Run: headless pygame with SDL's dummy video driver; simulated clock (each Clock.tick advances the game by its frame time, no real sleeping); random seed 0; keys injected as events and as key.get_pressed() state; no mouse input.
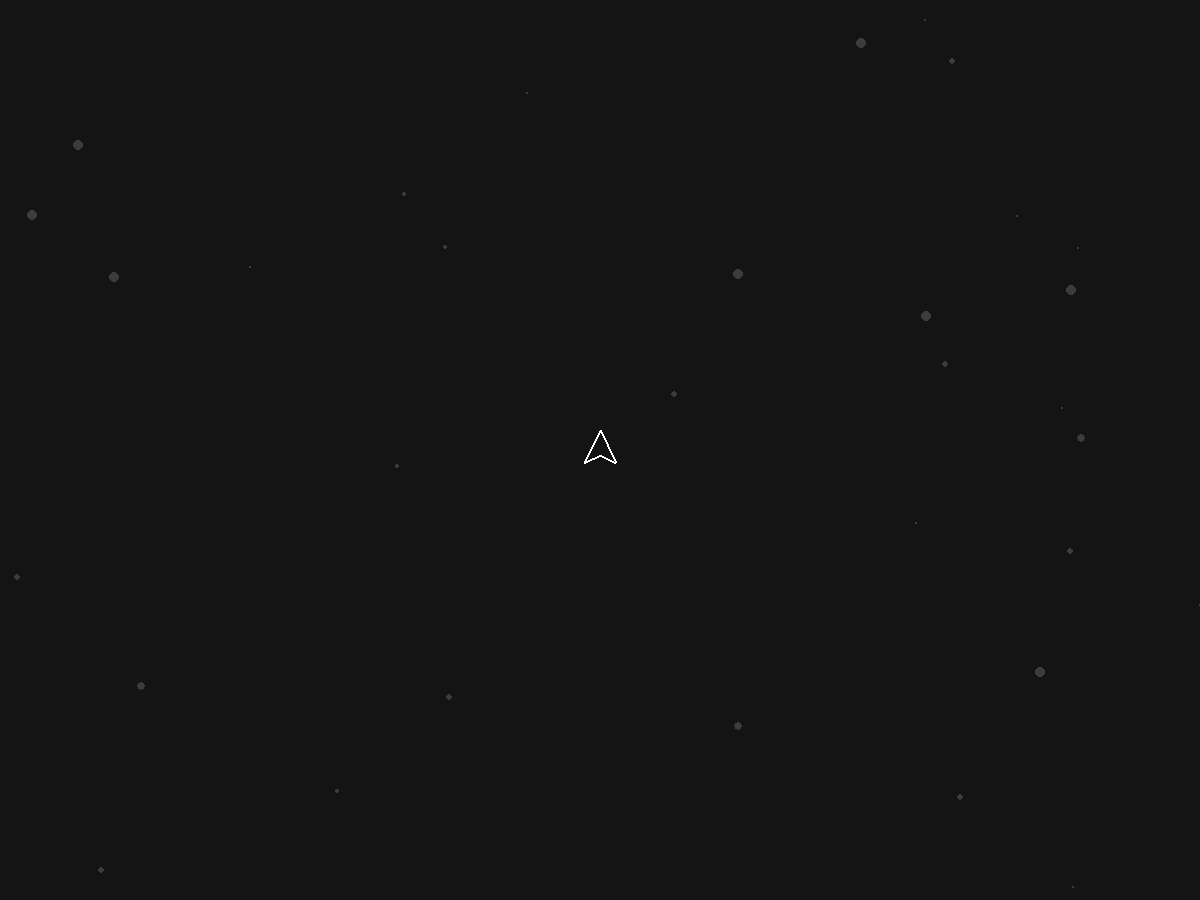
Frame 1 of 4 · flips 1–60 · no input
Frame 2 of 4 · flips 61–180 · tapped SPACE, RETURN · held RIGHT (→), D · screen unchanged from frame 1, image omitted
Frame 3 of 4 · flips 181–300 · held DOWN (↓), S · screen unchanged from frame 2, image omitted
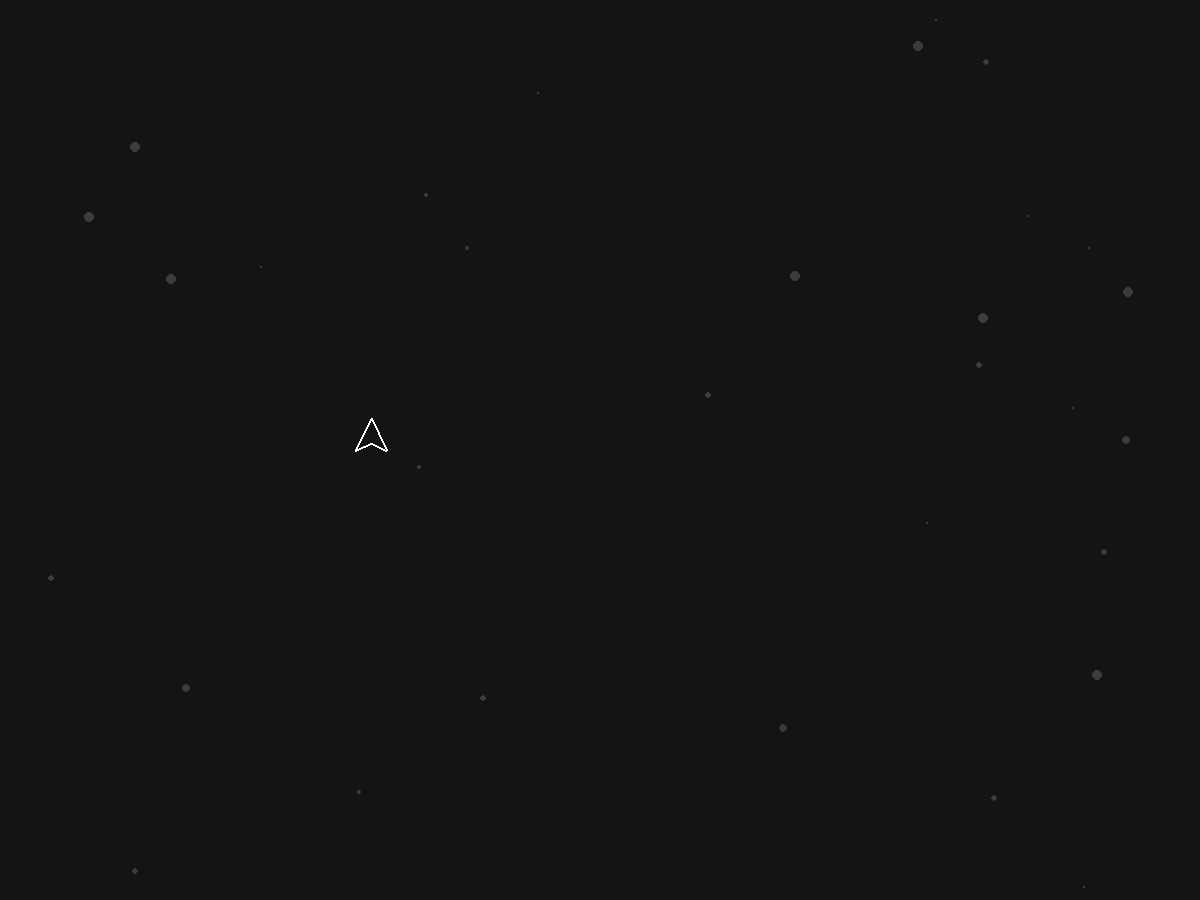
Frame 4 of 4 · flips 301–420 · held LEFT (←), A, UP (↑), W

The pygame program that drew these frames:

import time

import pygame
import math
import random

pygame.init()
pygame.mouse.set_visible(False)
DISPLAY_WIDTH = 1200
DISPLAY_HEIGHT = 900
gameDisplay = pygame.display.set_mode((DISPLAY_WIDTH, DISPLAY_HEIGHT))
clock = pygame.time.Clock()

FPS = 50  # Frames per second.
ROCKET_SIZE = 20  # Pixels from center of the rocket to its front point.
ACCELERATION_RATE = 0.2  # Momentum increase of rocket when thrusters are on.
DECELERATION_RATE = 0.03  # Momentum decrease of rocket when thrusters are off.
SHOT_LENGTH = 20  # Pixels
SHOT_SPEED = 30  # Pixels per Frame
SHOT_LIFE = 20  # Frames
NUM_STARS = 35
WHITE = (255, 255, 255)
BLACK = (0, 0, 0)
LIGHT_GRAY = (60, 60, 60)
GRAY = (20, 20, 20)
RED = (255, 0, 0)
MAX_SPEED = 20


# Controls the star animations.
class Star:
    def __init__(self, center, momentum, radius):
        self.center = center
        self.momentum = momentum
        self.radius = radius

    def draw_star(self):
        pygame.draw.circle(gameDisplay, LIGHT_GRAY, (int(self.center[0]), int(self.center[1])), self.radius)

    # The speed of the stars is opposite of the direction of the rocket, and proportionate to its radius.
    def move_star(self):
        self.momentum = [-0.05 * rocket.momentum[0] * self.radius, -0.05 * rocket.momentum[1] * self.radius]
        if self.center[0] < -50:
            self.center[0] = DISPLAY_WIDTH + 50
            self.radius = random.randint(1, 5)
        elif self.center[0] > DISPLAY_WIDTH + 50:
            self.center[0] = -50
            self.radius = random.randint(1, 5)
        if self.center[1] < -50:
            self.center[1] = DISPLAY_HEIGHT + 50
            self.radius = random.randint(1, 5)
        elif self.center[1] > DISPLAY_HEIGHT + 50:
            self.center[1] = -50
            self.radius = random.randint(1, 5)
        self.center = [self.center[0] + self.momentum[0], self.center[1] - self.momentum[1]]
        self.draw_star()


# Contains all of the methods needed to handle rocket movement and rotation.
class Rocket:
    def __init__(self, center, theta, momentum):
        self.center = center
        self.theta = theta
        self.momentum = momentum
        self.thrusters = False
        self.delta_theta = 0

    def draw_rocket(self):
        self.center = [(self.center[0] + self.momentum[0]) % DISPLAY_WIDTH,
                       (self.center[1] - self.momentum[1]) % DISPLAY_HEIGHT]
        self.theta = (self.theta + self.delta_theta) % 360
        pygame.draw.polygon(gameDisplay,
                            WHITE,
                            [[self.center[0] + ROCKET_SIZE * math.cos(math.radians(self.theta)),
                              self.center[1] - ROCKET_SIZE * math.sin(math.radians(self.theta))],
                             [self.center[0] + ROCKET_SIZE * math.cos(math.radians(self.theta - 130)),
                              self.center[1] - ROCKET_SIZE * math.sin(math.radians(self.theta - 130))],
                             [self.center[0] + ROCKET_SIZE / 4 * math.cos(math.radians(self.theta - 180)),
                              self.center[1] - ROCKET_SIZE / 4 * math.sin(math.radians(self.theta - 180))],
                             [self.center[0] + ROCKET_SIZE * math.cos(math.radians(self.theta + 130)),
                              self.center[1] - ROCKET_SIZE * math.sin(math.radians(self.theta + 130))]], 2)

    # Slows the rocket when thrusters are not being used.
    def slowdown(self):
        hypotenuse = (self.momentum[0] ** 2 + self.momentum[1] ** 2) ** (1 / 2)
        if self.momentum[0] > 0:
            self.momentum[0] -= DECELERATION_RATE * abs(self.momentum[0] / hypotenuse)
        elif self.momentum[0] < 0:
            self.momentum[0] += DECELERATION_RATE * abs(self.momentum[0] / hypotenuse)
        if self.momentum[1] > 0:
            self.momentum[1] -= DECELERATION_RATE * abs(self.momentum[1] / hypotenuse)
        elif self.momentum[1] < 0:
            self.momentum[1] += DECELERATION_RATE * abs(self.momentum[1] / hypotenuse)

    # Speeds up the rocket when thrusters are in use.
    def speedup(self):
        hypotenuse = (self.momentum[0] ** 2 + self.momentum[1] ** 2) ** 0.5
        if hypotenuse >= MAX_SPEED:
            self.slowdown()
        self.momentum = [self.momentum[0] + ACCELERATION_RATE * math.cos(math.radians(self.theta)),
                         self.momentum[1] + ACCELERATION_RATE * math.sin(math.radians(self.theta))]

    # Called in the main loop to prevent the need for a few more "if else" statements.
    def travel(self):
        if self.thrusters:
            self.speedup()
        else:
            self.slowdown()
        self.draw_rocket()


# Allows the user to shoot lasers.
class Shot:
    def __init__(self, center, theta):
        self.theta = theta + random.randint(-2, 2)  # Bullet RNG
        self.center = [center[0] + ROCKET_SIZE / 2 * math.cos(math.radians(self.theta)),
                       center[1] - ROCKET_SIZE / 2 * math.sin(math.radians(self.theta))]
        self.start = []
        self.end = []
        self.life = 0

        # Movement of the lasers (these wrap around the playable area).

    def travel(self):
        self.life += 1
        self.center = [(self.center[0] + SHOT_SPEED * math.cos(math.radians(self.theta))) % DISPLAY_WIDTH,
                       (self.center[1] - SHOT_SPEED * math.sin(math.radians(self.theta))) % DISPLAY_HEIGHT]
        self.start = [self.center[0] - SHOT_LENGTH / 2 * math.cos(math.radians(self.theta)),
                      self.center[1] + SHOT_LENGTH / 2 * math.sin(math.radians(self.theta))]
        self.end = [self.center[0] + SHOT_LENGTH / 2 * math.cos(math.radians(self.theta)),
                    self.center[1] - SHOT_LENGTH / 2 * math.sin(math.radians(self.theta))]
        pygame.draw.line(gameDisplay,
                         WHITE,
                         self.start, self.end, 4)


class Asteroids:
    def __init__(self, size, theta, momentum, center=None):
        global asteroids
        if center is None:
            center = []
        self.size = size
        self.new_size = self.size - 1
        self.momentum = momentum
        self.theta = theta
        self.points = []
        self.delta_theta = 0
        self.delta_theta2 = 0
        self.new_momentum = 0
        self.new_momentum2 = 0
        if center:
            self.center = center
        else:
            # Ensures that the starting point of each asteroid is off of the screen,
            # and travels across the screen (for the most part).
            if 0 <= self.theta <= 90:
                if random.getrandbits(1):
                    self.center = [-50, random.randint(0, DISPLAY_HEIGHT / 2)]
                else:
                    self.center = [random.randint(0, DISPLAY_WIDTH / 2), -50]
            elif 90 <= self.theta <= 180:
                if random.getrandbits(1):
                    self.center = [DISPLAY_WIDTH + 50, random.randint(0, DISPLAY_HEIGHT / 2)]
                else:
                    self.center = [random.randint(DISPLAY_WIDTH / 2, DISPLAY_WIDTH), -50]
            elif 180 <= self.theta <= 270:
                if random.getrandbits(1):
                    self.center = [DISPLAY_WIDTH + 50, random.randint(DISPLAY_HEIGHT / 2, DISPLAY_HEIGHT)]
                else:
                    self.center = [random.randint(DISPLAY_WIDTH / 2, DISPLAY_WIDTH), DISPLAY_HEIGHT + 50]
            elif 270 <= self.theta <= 360:
                if random.getrandbits(1):
                    self.center = [-50, random.randint(DISPLAY_HEIGHT / 2, DISPLAY_HEIGHT)]
                else:
                    self.center = [random.randint(0, DISPLAY_WIDTH / 2), DISPLAY_HEIGHT + 50]

        # Randomizes the shape of each asteroid.
        for point in range(10):
            variance = random.randint(self.size * -4, self.size * 4)
            self.points.append([self.center[0] + (self.size * 17 + variance) * math.cos(math.radians(36 * point)),
                                self.center[1] + (self.size * 17 + variance) * math.sin(math.radians(36 * point))])

    # Movement of the asteroids.
    def travel(self):
        self.center[0] += self.momentum * math.cos(math.radians(self.theta))
        self.center[1] += self.momentum * math.sin(math.radians(self.theta))
        for point in self.points:
            point[0] += self.momentum * math.cos(math.radians(self.theta))
            point[1] += self.momentum * math.sin(math.radians(self.theta))
        pygame.draw.polygon(gameDisplay, WHITE, self.points, 2)
        # Memory saver.
        if not (-50 <= self.center[0] <= DISPLAY_WIDTH + 50) \
                or not (-50 <= self.center[1] <= DISPLAY_HEIGHT + 50):
            asteroids.remove(self)
            del self

    def split(self):
        if self.size > 1:
            for i in range(2):
                self.delta_theta = random.randint(0, 90)
                self.delta_theta2 = -1 * self.delta_theta + random.randint(-15, 15)
                self.new_momentum = random.randint(2, 8)
                self.new_momentum2 = random.randint(4, 6)
                asteroids.append(Asteroids(self.new_size, (self.theta + random.randint(0, 90)) % 360, random.randint(2, 8), self.center))
        asteroids.remove(self)
        del self


# Iterated through all of the shots and all of the asteroids and detects if there is a collision (roughly).
def test_collision():
    for shot in shots:
        for asteroid in asteroids:
            if asteroid.center[0] - asteroid.size * 17 < shot.center[0] < asteroid.center[0] + asteroid.size * 17 \
                    and asteroid.center[1] - asteroid.size * 17 < shot.center[1] < asteroid.center[1] + asteroid.size * 17:
                shots.remove(shot)
                asteroid.split()
                break


rocket = Rocket([DISPLAY_WIDTH / 2, DISPLAY_HEIGHT / 2], 90, [0, 0])  # Instantiates a Rocket object.

stars = []  # This empty list will be populated with Star objects.
shots = []  # This empty list will be populated with Shot objects.

for i in range(NUM_STARS):  # Loop that will populate the stars array with NUM_STARS stars.
    stars.append(Star([random.randint(-50, DISPLAY_WIDTH + 50),
                       random.randint(-50, DISPLAY_HEIGHT + 50)],
                      [0, 0],
                      random.randint(1, 5)))
no_repeat = 0  # TEMPORARY - This is used to create one asteroid every three seconds.
asteroids = []

# Main loop:
game_exit = False
while not game_exit:
    # Event handling.
    for event in pygame.event.get():
        if event.type == pygame.QUIT:
            game_exit = True
        elif event.type == pygame.KEYDOWN:
            if event.key == pygame.K_UP:
                rocket.thrusters = True
            elif event.key == pygame.K_LEFT:
                rocket.delta_theta += 6
            elif event.key == pygame.K_RIGHT:
                rocket.delta_theta -= 6
            elif event.key == pygame.K_SPACE:
                shots.append(Shot(rocket.center, rocket.theta))
        elif event.type == pygame.KEYUP:
            if event.key == pygame.K_UP:
                rocket.thrusters = False
            elif event.key == pygame.K_LEFT:
                rocket.delta_theta -= 6
            elif event.key == pygame.K_RIGHT:
                rocket.delta_theta += 6

    # gameDisplay updates.
    gameDisplay.fill(GRAY)

    # Need to replace, so that difficulty will slowly increase over time.
    if int(time.time()) % 7 == 0 and int(time.time()) != no_repeat:
        asteroids.append(Asteroids(random.randint(1, 3), random.randint(1, 360), random.randint(2, 8)))
        no_repeat = int(time.time())

    test_collision()
    for i in stars:
        i.move_star()
    for i in shots:
        if i.life >= SHOT_LIFE:
            shots.remove(i)
            del i
        else:
            i.travel()
    for i in asteroids:
        i.travel()
    for i in asteroids:
        print(i.center)
    print("")

    rocket.travel()
    pygame.display.update()
    clock.tick(FPS)

# There is no need for pygame.quit().
quit()
